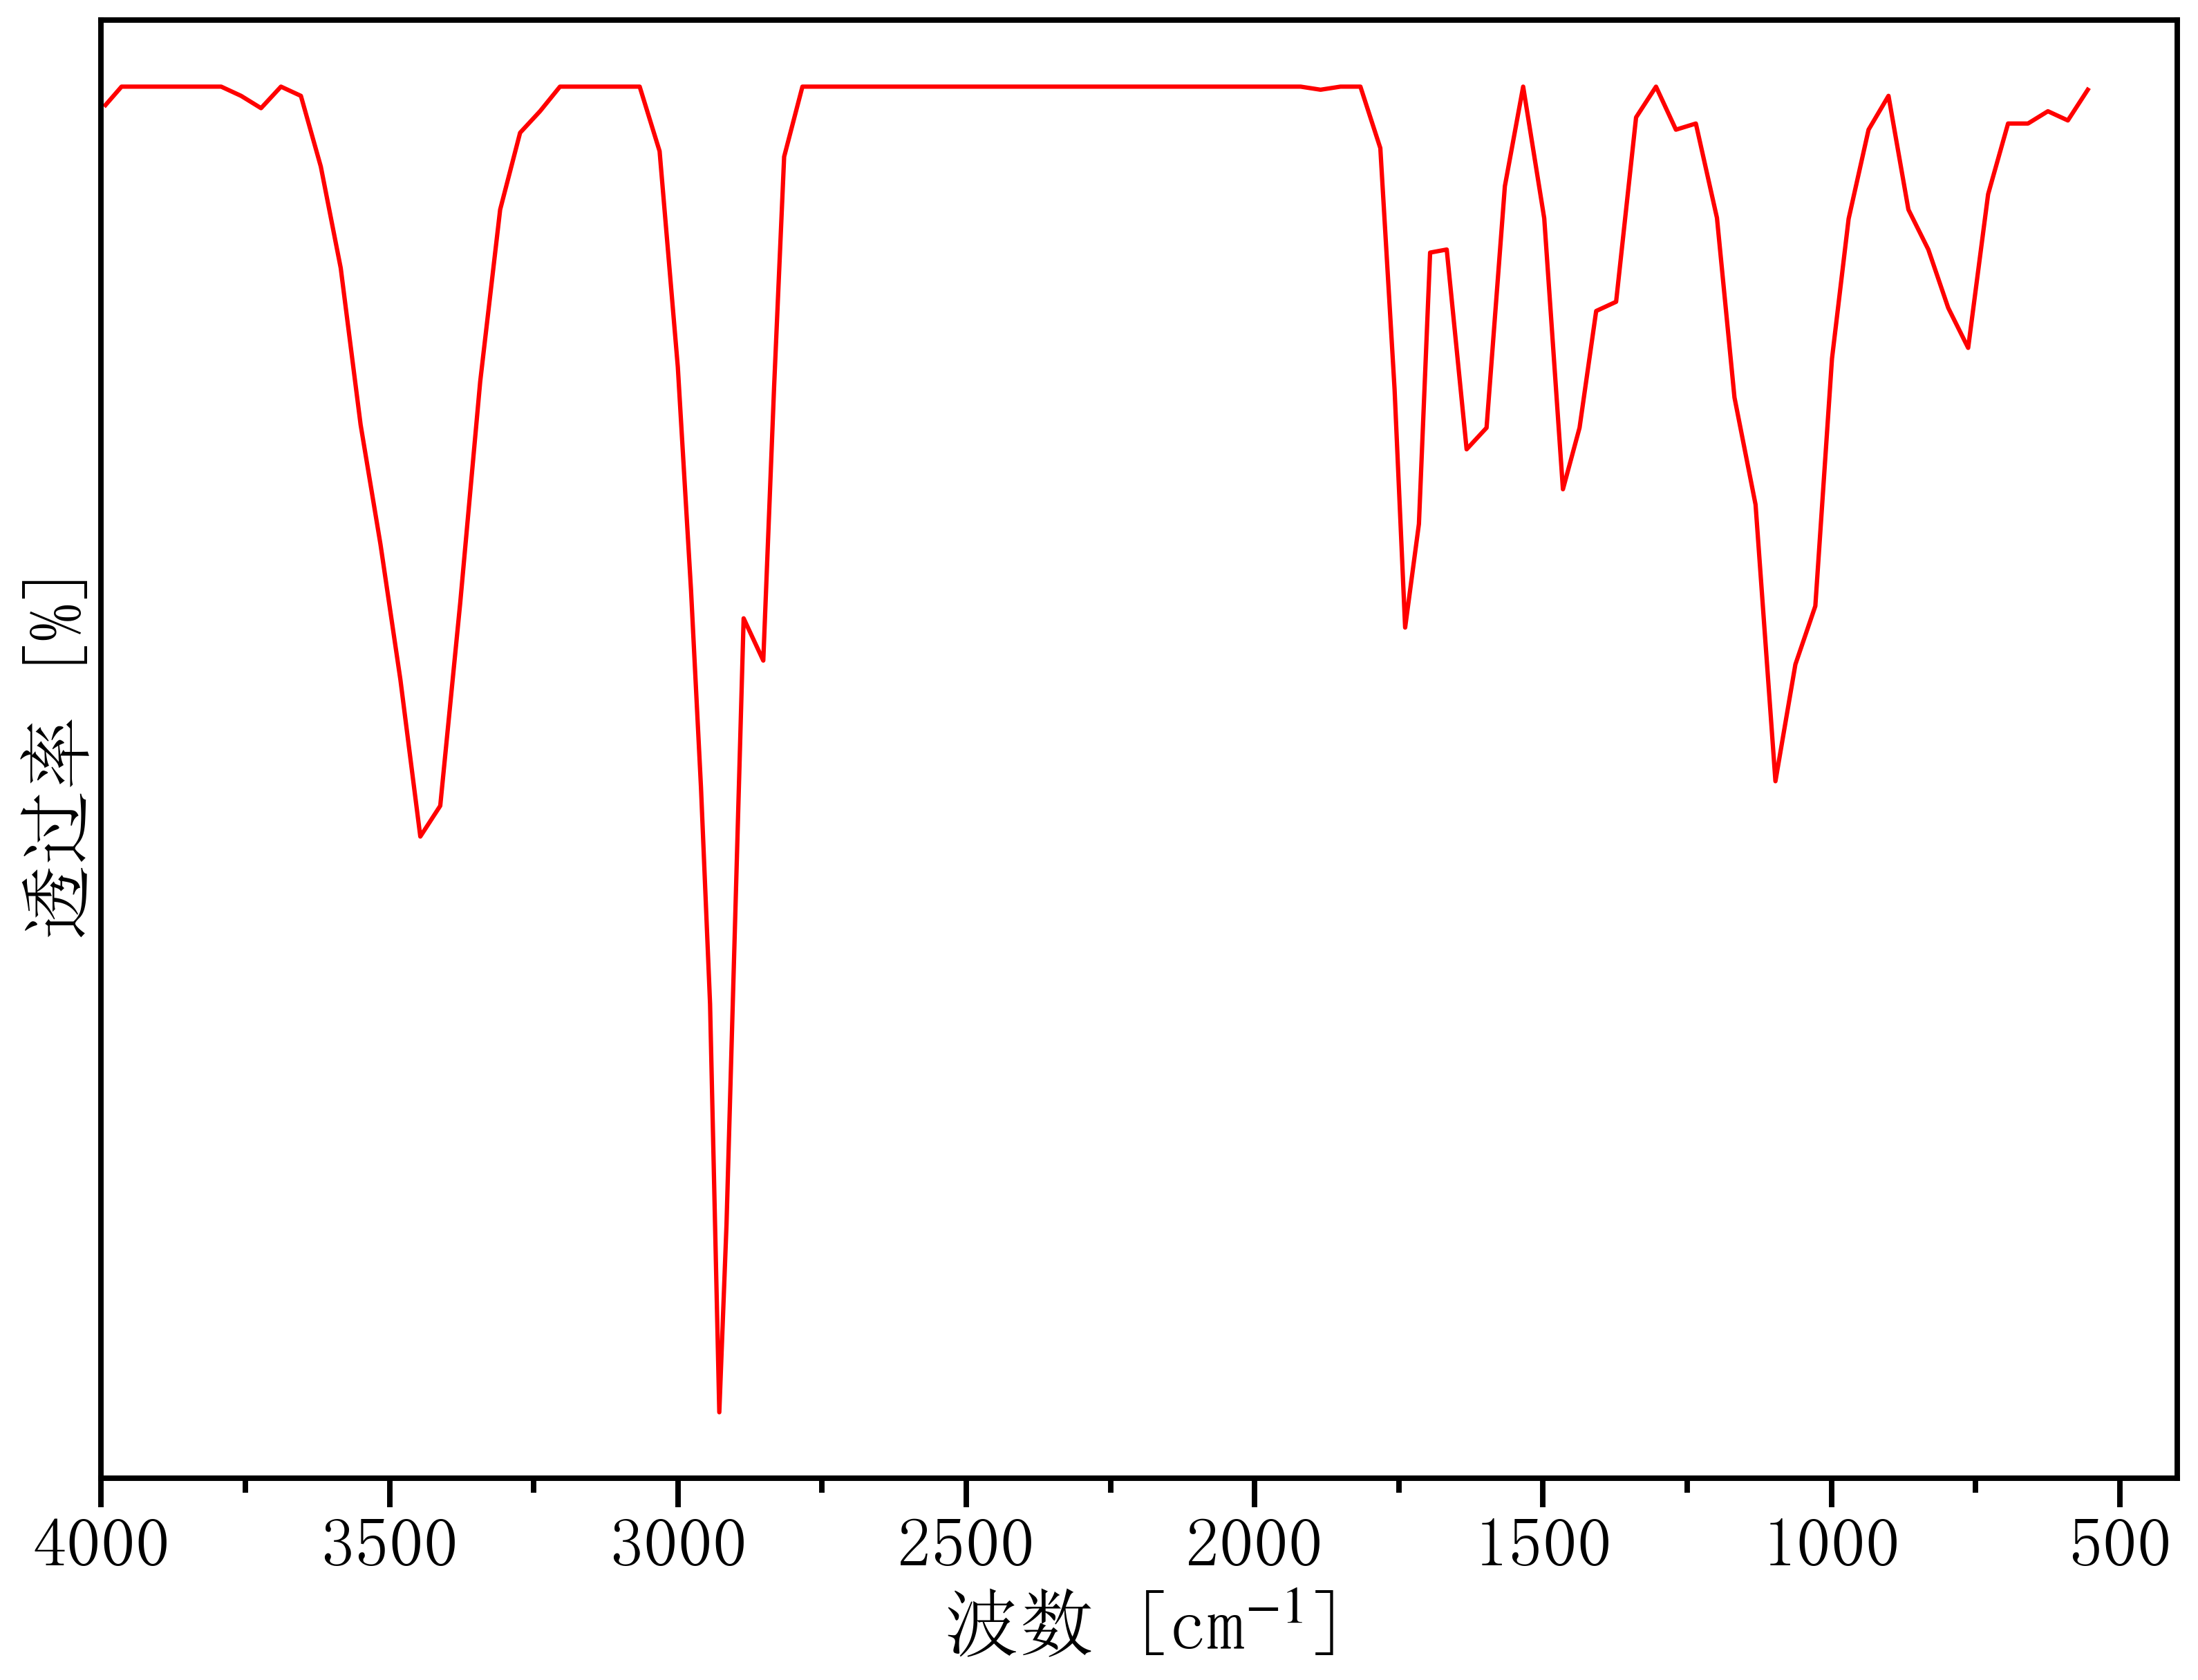

Values plotted in this chart, from the file beside it:
520.9031081606026, 83.83886245599359
3992, 83.89
3965, 84.01
3930, 84.01
3896, 84.01
3861, 84.01
3826, 84.01
3792, 84.01
3757, 83.95
3723, 83.88
3688, 84.01
3654, 83.95
3619, 83.52
3585, 82.9
3550, 81.95
3516, 81.22
3481, 80.4
3447, 79.44
3412, 79.63
3377, 80.87
3343, 82.21
3308, 83.26
3274, 83.73
3239, 83.86
3204, 84.01
3170, 84.01
3135, 84.01
3101, 84.01
3066, 84.01
3032, 83.61
3000, 82.3
2977, 80.94
2960, 79.74
2944, 78.43
2928, 75.94
2916, 77.08
2901, 78.87
2886, 80.77
2852, 80.52
2833, 82.18
2816, 83.58
2784, 84.01
2750, 84.01
2715, 84.01
2680, 84.01
2646, 84.01
2611, 84.01
2577, 84.01
2542, 84.01
2508, 84.01
2473, 84.01
2439, 84.01
2404, 84.01
2369, 84.01
2335, 84.01
2300, 84.01
2266, 84.01
2231, 84.01
2197, 84.01
2162, 84.01
2128, 84.01
... 48 more rows
